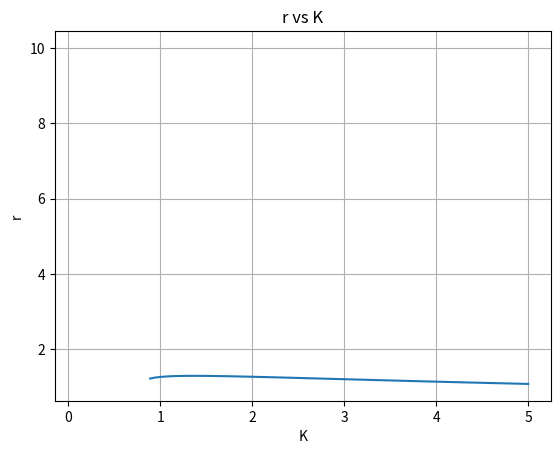

Generate this figure with matplotlib:
import numpy as np
from scipy.integrate import quad
from scipy.optimize import root_scalar
import matplotlib.pyplot as plt

# Define g(Ω): Replace this with your actual function
def g(omega):
    return np.exp(-omega**2)

# Constants
Omega_0 = 1.0
m = 1.0

# Precompute second integral (independent of r and K)
def second_integral():
    integrand = lambda omega: g(omega) / (m * omega)**3
    return m * quad(integrand, Omega_0, np.inf, limit=100)[0]

I2 = second_integral()

# Function to solve: F(r, K) = 0
def F(r, K):
    if K * r <= Omega_0:
        return np.inf  # Invalid region, skip solving
    theta_0 = np.arcsin(Omega_0 / (K * r))
    integrand = lambda theta: (np.cos(theta))**2 * g(K * r * np.sin(theta))
    I1 = quad(integrand, -theta_0, theta_0, limit=100)[0]
    return I1 - I2 - 1 / K

# K range and solving for corresponding r
K_vals = np.linspace(0.1, 5, 100)
r_vals = []

for K in K_vals:
    try:
        # Minimum r to satisfy Kr ≥ Ω0
        r_min = Omega_0 / K + 1e-6
        r_max = 10  # You may adjust this upper bound
        sol = root_scalar(F, args=(K,), bracket=[r_min, r_max], method='bisect')
        r_vals.append(sol.root if sol.converged else np.nan)
    except:
        r_vals.append(np.nan)

# Plot r vs K
plt.plot(K_vals, r_vals)
plt.xlabel('K')
plt.ylabel('r')
plt.title('r vs K')
plt.grid(True)
plt.show()
